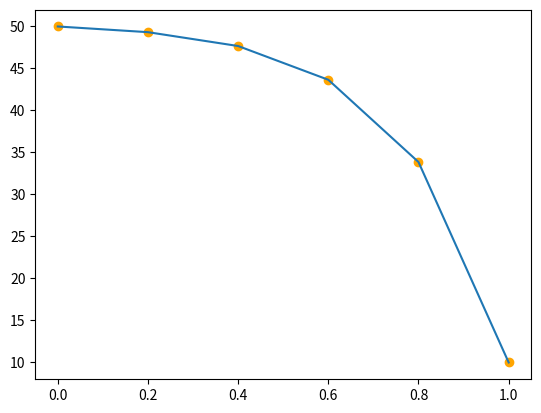

Source code (Python):
import matplotlib.pyplot as plt
import numpy as np
from scipy import linalg

L = 1 #length
Lambda = 100
Cp = 4180
rho = 1000 #density
u = 0.0001 #velocity
Th = 50 #hot temperature
Tc = 10 #cold temperature

nn = 6 #number of elements
ne = nn - 1 #number of nodes
nu = nn - 2 #number of unknowns
Dx = L / ne #distance between nodes

A = np.zeros((nu, nu)) #matrix
Tu = np.zeros(nu) #unknown temperatures

RHS = np.zeros(nu) #right part of equation

Xn = np.linspace(0, L, nn) #vector of abscissa of nodes (used for plotting)
Temp = np.zeros(nn) #temperature of all nodes
Temp[0] = Th
Temp[nn - 1] = Tc

coeffD = 2 * Lambda / Dx #coefficients of diagonal of matrix
coeffL = -Lambda / Dx - rho * Cp * u / 2 #coefficients of upper and lower diagonals of matrix
coeffU = -Lambda / Dx + rho * Cp * u / 2 #coefficients of upper and lower diagonals of matrix

for i in range(0, nu):
    A[i, i] = coeffD

for i in range(1, nu):
    A[i, i-1] = coeffL

for i in range(0, nu-1):
    A[i, i+1] = coeffU

RHS[0] = -coeffL * Th
RHS[nu - 1] = -coeffU * Tc

Tu = linalg.solve(A, RHS)

print("Matrix A:\n" + str(A))
print("RHS:\n" +str(RHS))
print("Tu:\n" + str(Tu))

Temp = np.concatenate((Th, Tu, Tc), axis=None)
plt.plot(Xn, Temp, label = "Temperature")
plt.scatter(Xn, Temp, label = "Temperature", color = "orange")
plt.show()